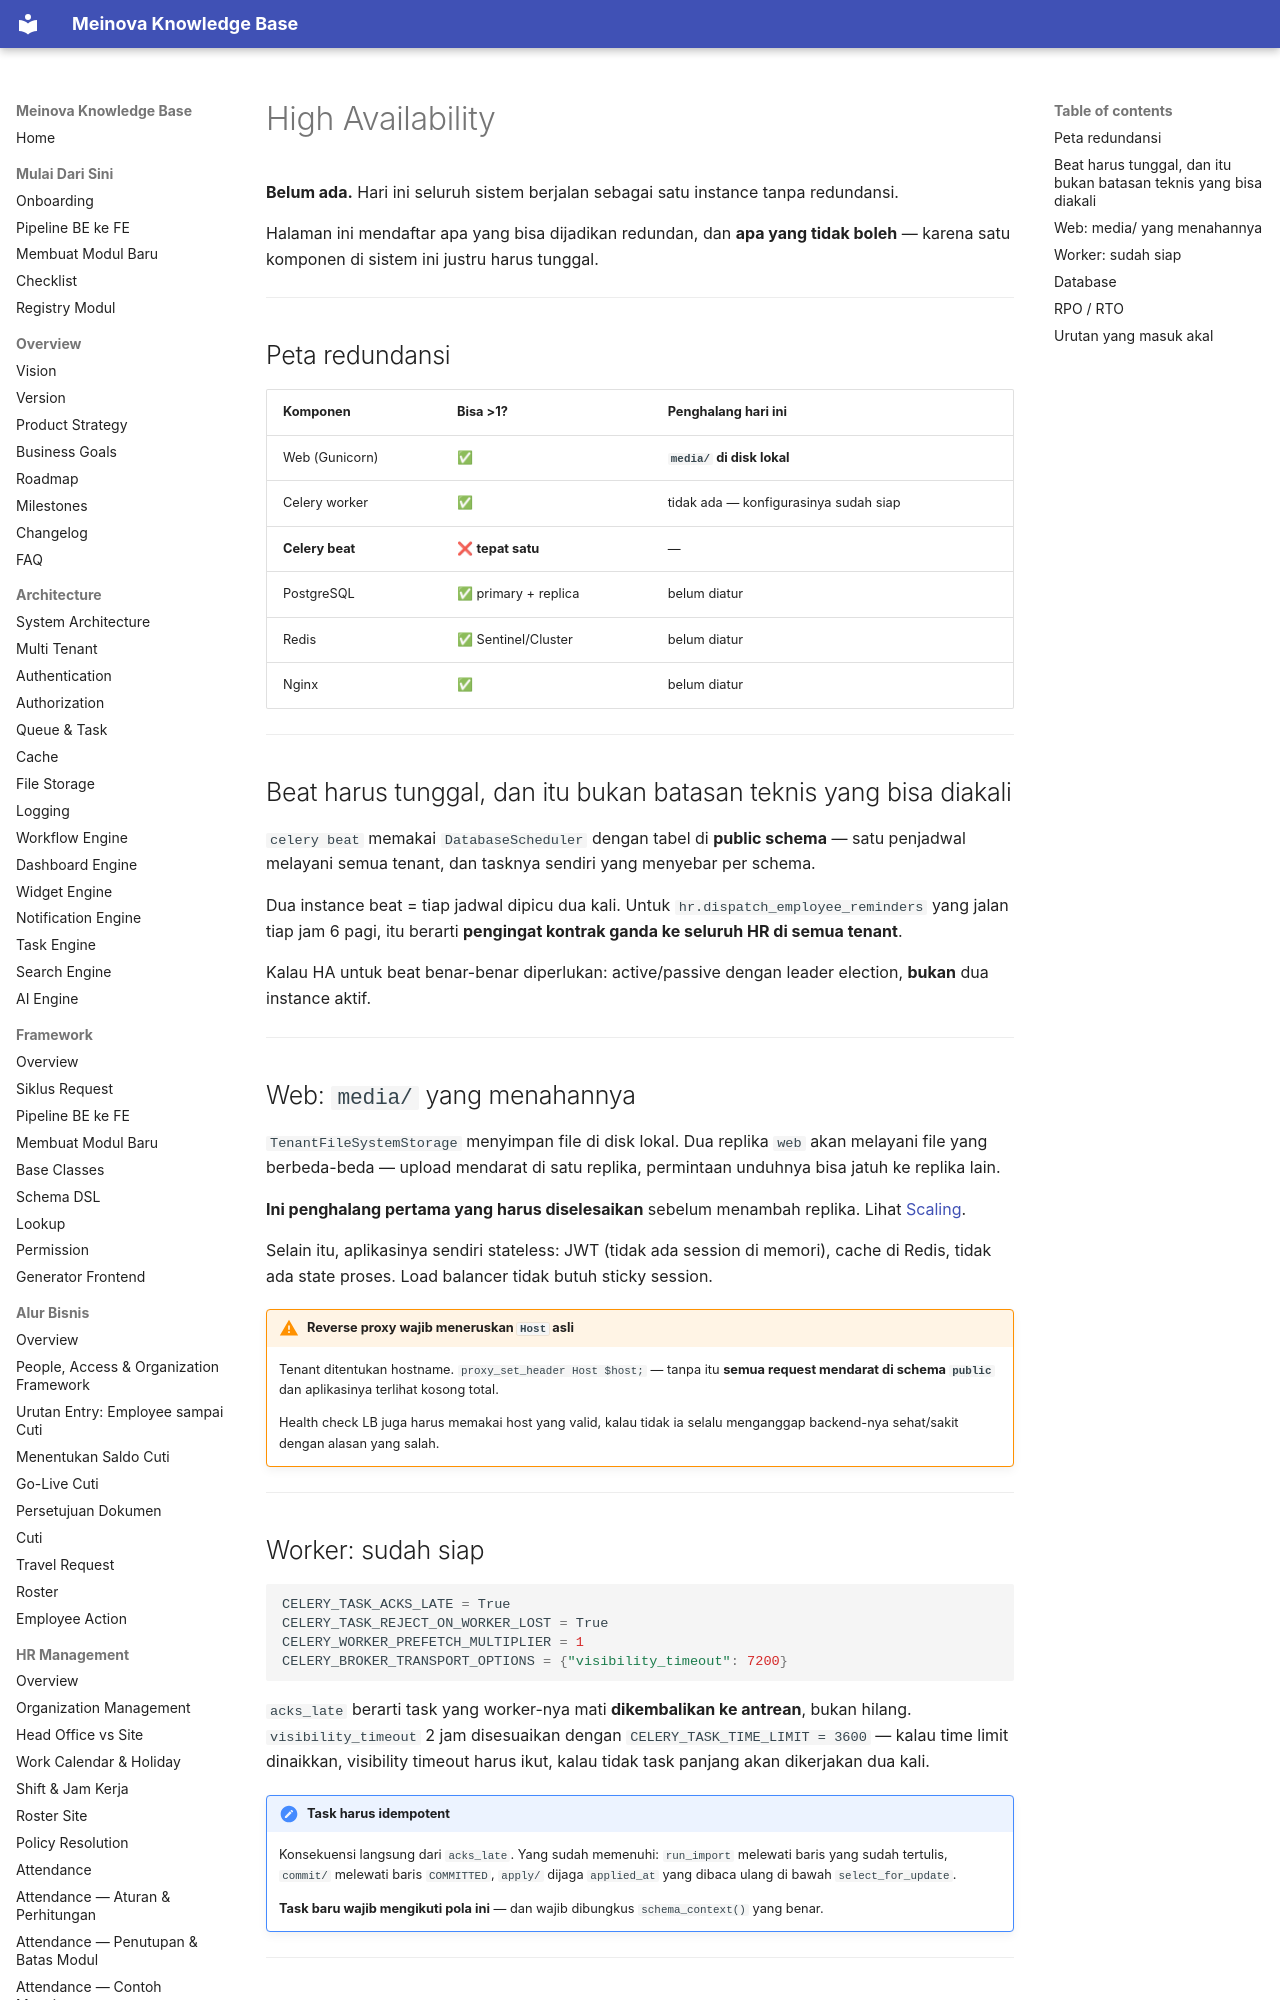

repository: 21bria/meinova-erp-api · page: 07-deployment/HA/index.html · generator: mkdocs

# High Availability

**Belum ada.** Hari ini seluruh sistem berjalan sebagai satu instance tanpa redundansi.

Halaman ini mendaftar apa yang bisa dijadikan redundan, dan **apa yang tidak boleh** — karena satu komponen di sistem ini justru harus tunggal.

---

## Peta redundansi

| Komponen | Bisa >1? | Penghalang hari ini |
|---|---|---|
| Web (Gunicorn) | ✅ | **`media/` di disk lokal** |
| Celery worker | ✅ | tidak ada — konfigurasinya sudah siap |
| **Celery beat** | ❌ **tepat satu** | — |
| PostgreSQL | ✅ primary + replica | belum diatur |
| Redis | ✅ Sentinel/Cluster | belum diatur |
| Nginx | ✅ | belum diatur |

---

## Beat harus tunggal, dan itu bukan batasan teknis yang bisa diakali

`celery beat` memakai `DatabaseScheduler` dengan tabel di **public schema** — satu penjadwal melayani semua tenant, dan tasknya sendiri yang menyebar per schema.

Dua instance beat = tiap jadwal dipicu dua kali. Untuk `hr.dispatch_employee_reminders` yang jalan tiap jam 6 pagi, itu berarti **pengingat kontrak ganda ke seluruh HR di semua tenant**.

Kalau HA untuk beat benar-benar diperlukan: active/passive dengan leader election, **bukan** dua instance aktif.

---
